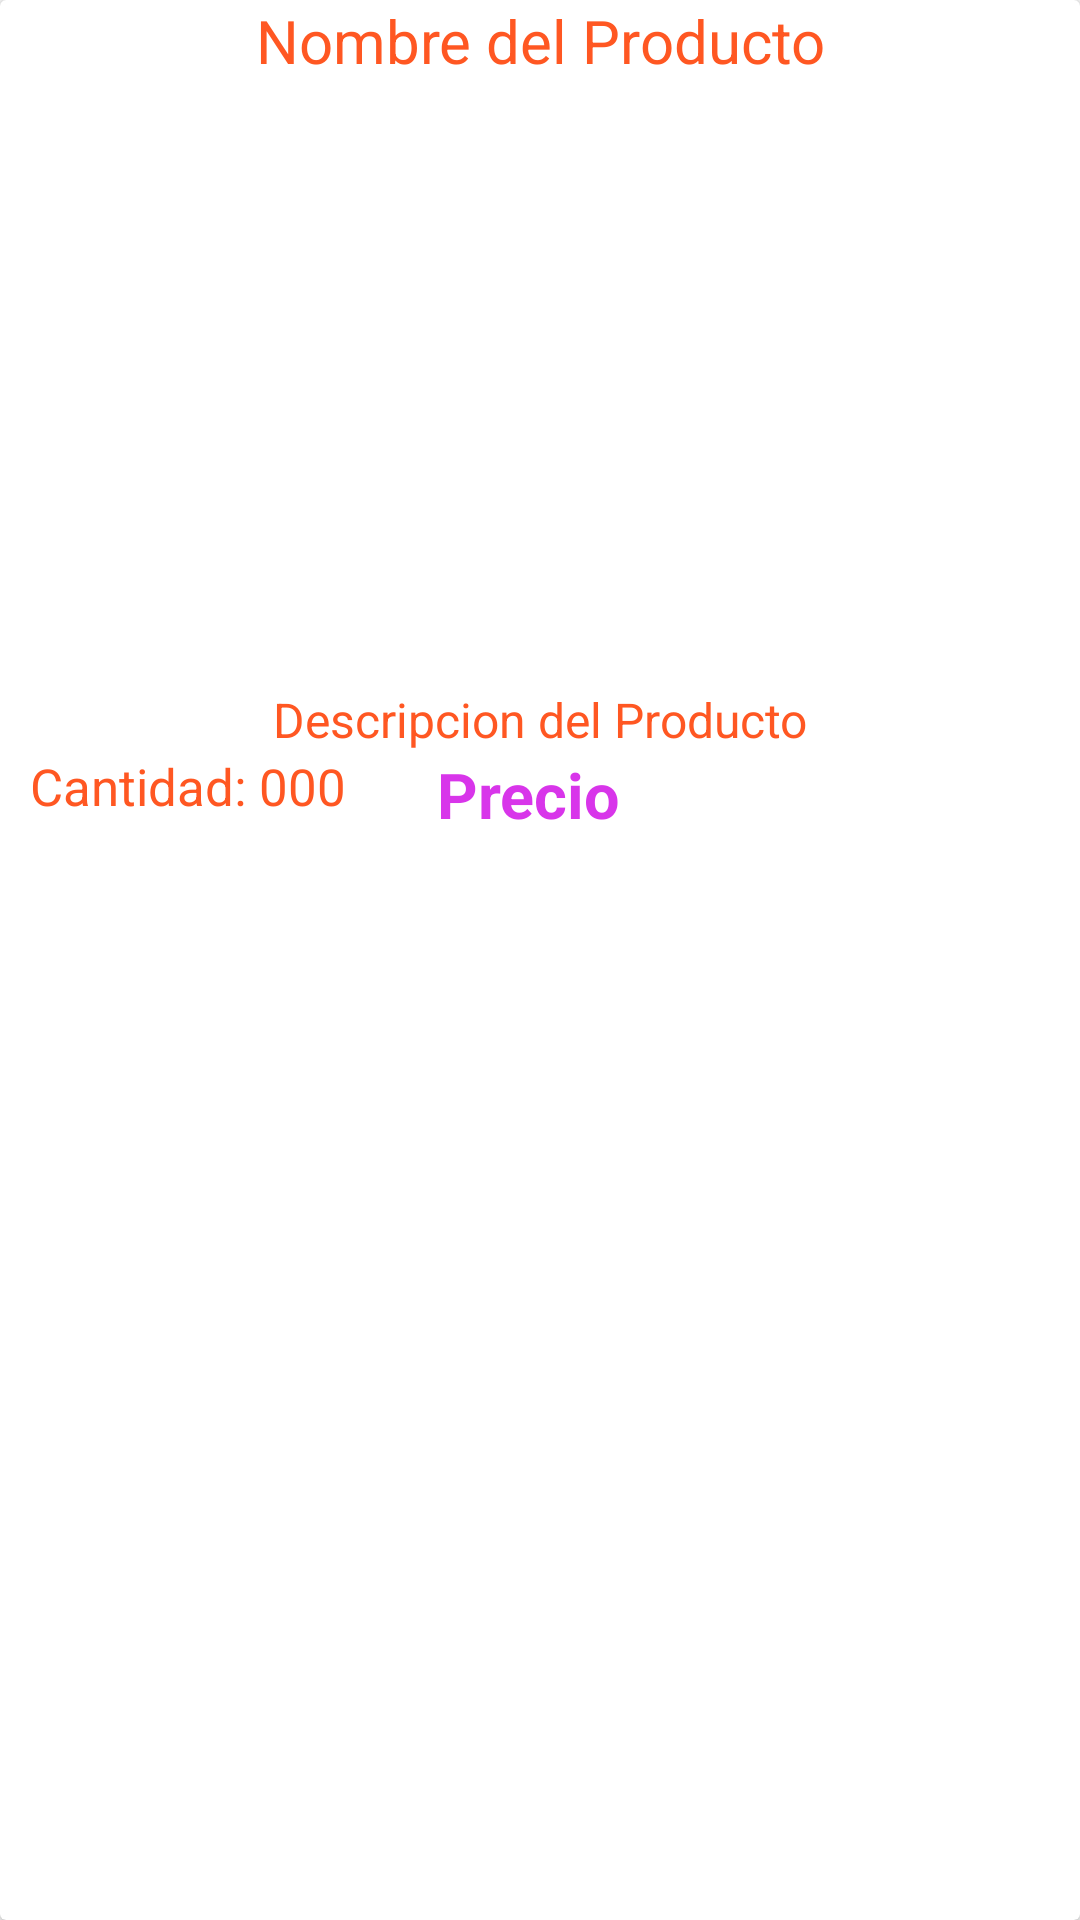

This screen was rendered from an Android layout file. Write that file and the resources it references.
<!-- AndroidManifest.xml: application theme Theme.MarketFruit -->
<!-- res/layout/productos_item_layout.xml -->
<?xml version="1.0" encoding="utf-8"?>
<androidx.cardview.widget.CardView
    xmlns:android="http://schemas.android.com/apk/res/android"
    xmlns:app="http://schemas.android.com/apk/res-auto"
    android:layout_width="match_parent"
    android:layout_height="wrap_content"
    android:orientation="vertical"
    android:layout_marginTop="20dp"
    android:layout_marginStart="15dp"
    android:layout_marginEnd="15dp"
    app:cardMaxElevation="15dp">
    
    <RelativeLayout
        android:layout_width="match_parent"
        android:layout_height="match_parent">
        
        <TextView
            android:id="@+id/producto_nombre"
            android:layout_width="match_parent"
            android:layout_height="wrap_content"
            android:text="Nombre del Producto"
            android:textAlignment="center"
            android:textSize="20dp"
            android:textColor="@color/black"/>
        <ImageView
            android:id="@+id/producto_imagen"
            android:layout_width="match_parent"
            android:layout_height="200dp"
            android:layout_below="@+id/producto_nombre"
            android:scaleType="centerCrop"
            android:layout_marginTop="2dp"/>
        <TextView
            android:id="@+id/producto_descripcion"
            android:layout_width="match_parent"
            android:layout_height="wrap_content"
            android:layout_below="@+id/producto_imagen"
            android:textAlignment="center"
            android:textSize="16dp"
            android:text="Descripcion del Producto"
            android:textColor="@color/black"/>
        <TextView
            android:id="@+id/producto_cantidad"
            android:layout_width="wrap_content"
            android:layout_height="wrap_content"
            android:layout_below="@+id/producto_descripcion"
            android:textAlignment="center"
            android:layout_marginStart="10dp"
            android:textSize="17dp"
            android:text="Cantidad: 000"
            android:textColor="@color/black"/>

        <TextView
            android:id="@+id/producto_precio"
            android:layout_width="wrap_content"
            android:layout_height="wrap_content"
            android:layout_below="@+id/producto_descripcion"
            android:layout_toEndOf="@+id/producto_cantidad"
            android:textAlignment="center"
            android:textSize="21dp"
            android:textStyle="bold"
            android:layout_marginStart="30dp"
            android:text="Precio"
            android:textColor="#D835EA"/>
        
        
    </RelativeLayout>



</androidx.cardview.widget.CardView>
<!-- resources referenced by this layout -->
<resources>
  <color name="black">#FF5722</color>
  <style name="Theme.MarketFruit" parent="Base.Theme.MarketFruit" />
  <style name="Base.Theme.MarketFruit" parent="Theme.AppCompat.DayNight.NoActionBar">
          <item name="colorPrimary">@color/black</item>
          <item name="colorSecondary">@color/white</item>
      </style>
  <color name="white">#F1C98D</color>
</resources>
